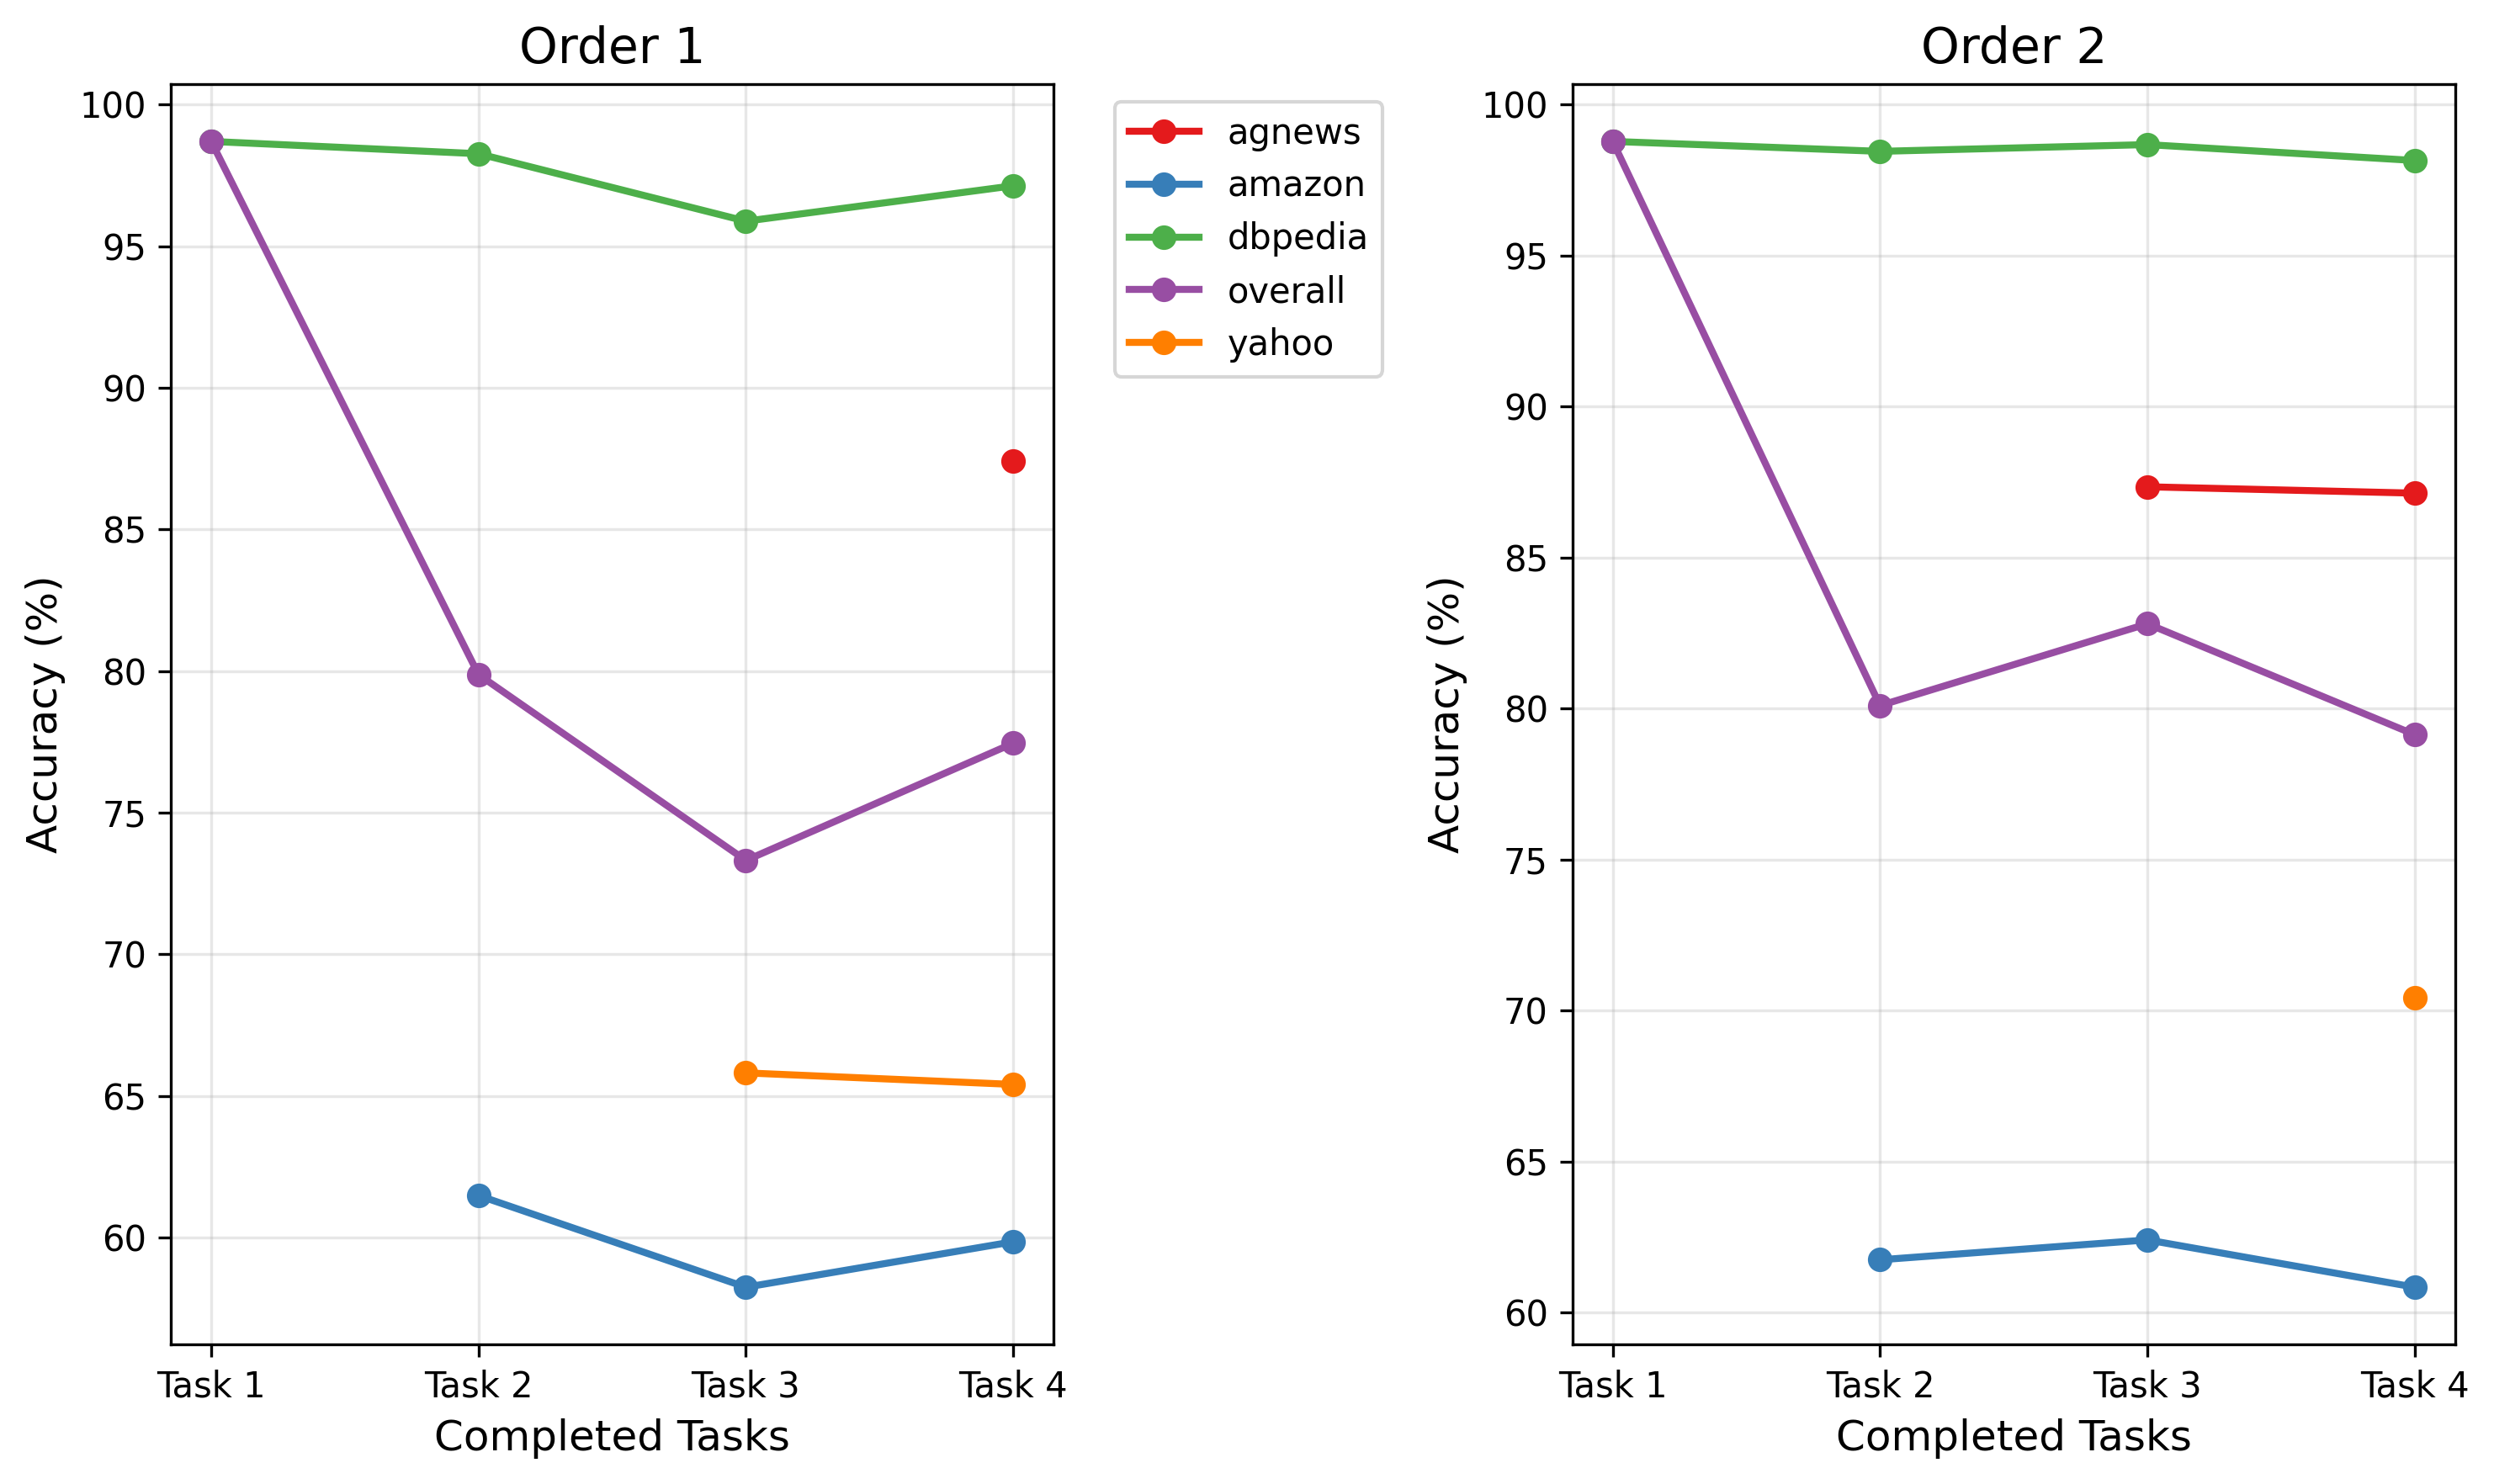

Source data for this figure (header and first rows):
Order, Stage, agnews, amazon, dbpedia, overall, yahoo
order_1, after_task_1, , , 98.7, 98.7, 
order_1, after_task_2, , 61.49, 98.26, 79.88, 
order_1, after_task_3, , 58.25, 95.88, 73.32, 65.82
order_1, after_task_4, 87.42, 59.86, 97.13, 77.45, 65.41
order_2, after_task_1, , , 98.78, 98.78, 
order_2, after_task_2, , 61.75, 98.45, 80.1, 
order_2, after_task_3, 87.34, 62.41, 98.67, 82.81, 
order_2, after_task_4, 87.13, 60.84, 98.14, 79.13, 70.42
